Image classification data set "training" (arfianaja/deteksi_jenis_awan on GitHub). Class labels (5): cumulunimbus, cumulus, nimbostratus, stratocumulus, stratus.

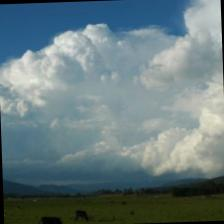
Label: cumulunimbus

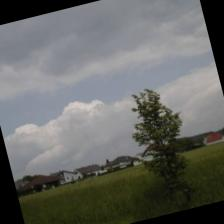
Label: cumulus

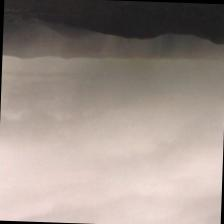
Label: stratus

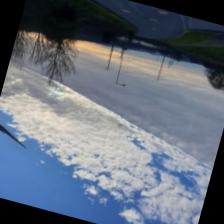
Label: stratocumulus

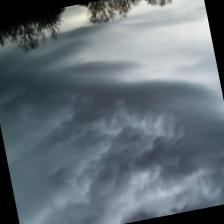
Label: nimbostratus

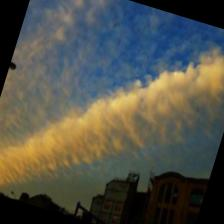
Label: stratocumulus
